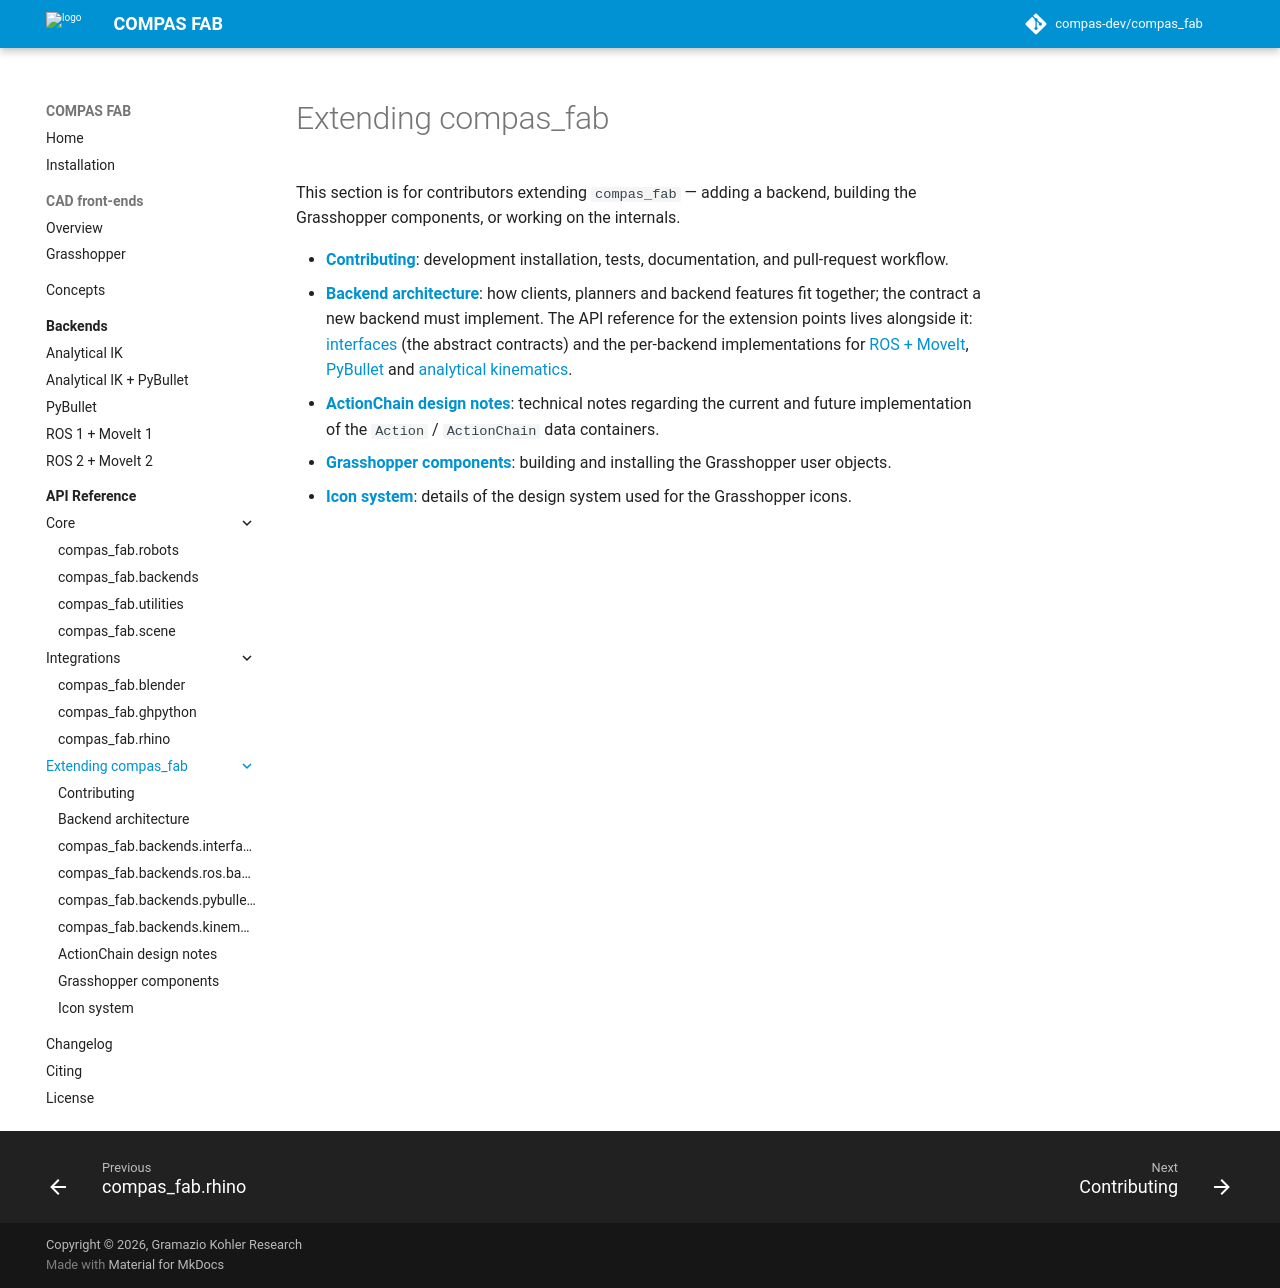

repository: compas-dev/compas_fab · page: 2.1.0-rc0/developer/index.html · generator: mkdocs

# Extending compas_fab

This section is for contributors extending `compas_fab` — adding a backend,
building the Grasshopper components, or working on the internals.

- **[Contributing](contributing.md)**: development installation, tests,
  documentation, and pull-request workflow.
- **[Backend architecture](architecture.md)**: how clients, planners and
  backend features fit together; the contract a new backend must implement.
  The API reference for the extension points lives alongside it:
  [interfaces](../api/compas_fab.backends.interfaces.md) (the abstract
  contracts) and the per-backend implementations for
  [ROS + MoveIt](../api/compas_fab.backends.ros.backend_features.md),
  [PyBullet](../api/compas_fab.backends.pybullet.backend_features.md) and
  [analytical kinematics](../api/compas_fab.backends.kinematics.backend_features.md).
- **[ActionChain design notes](action.md)**: technical notes regarding the current and future implementation of the `Action` / `ActionChain` data containers.
- **[Grasshopper components](grasshopper.md)**: building and installing
  the Grasshopper user objects.
- **[Icon system](icons/index.md)**: details of the design system used for the Grasshopper icons.
